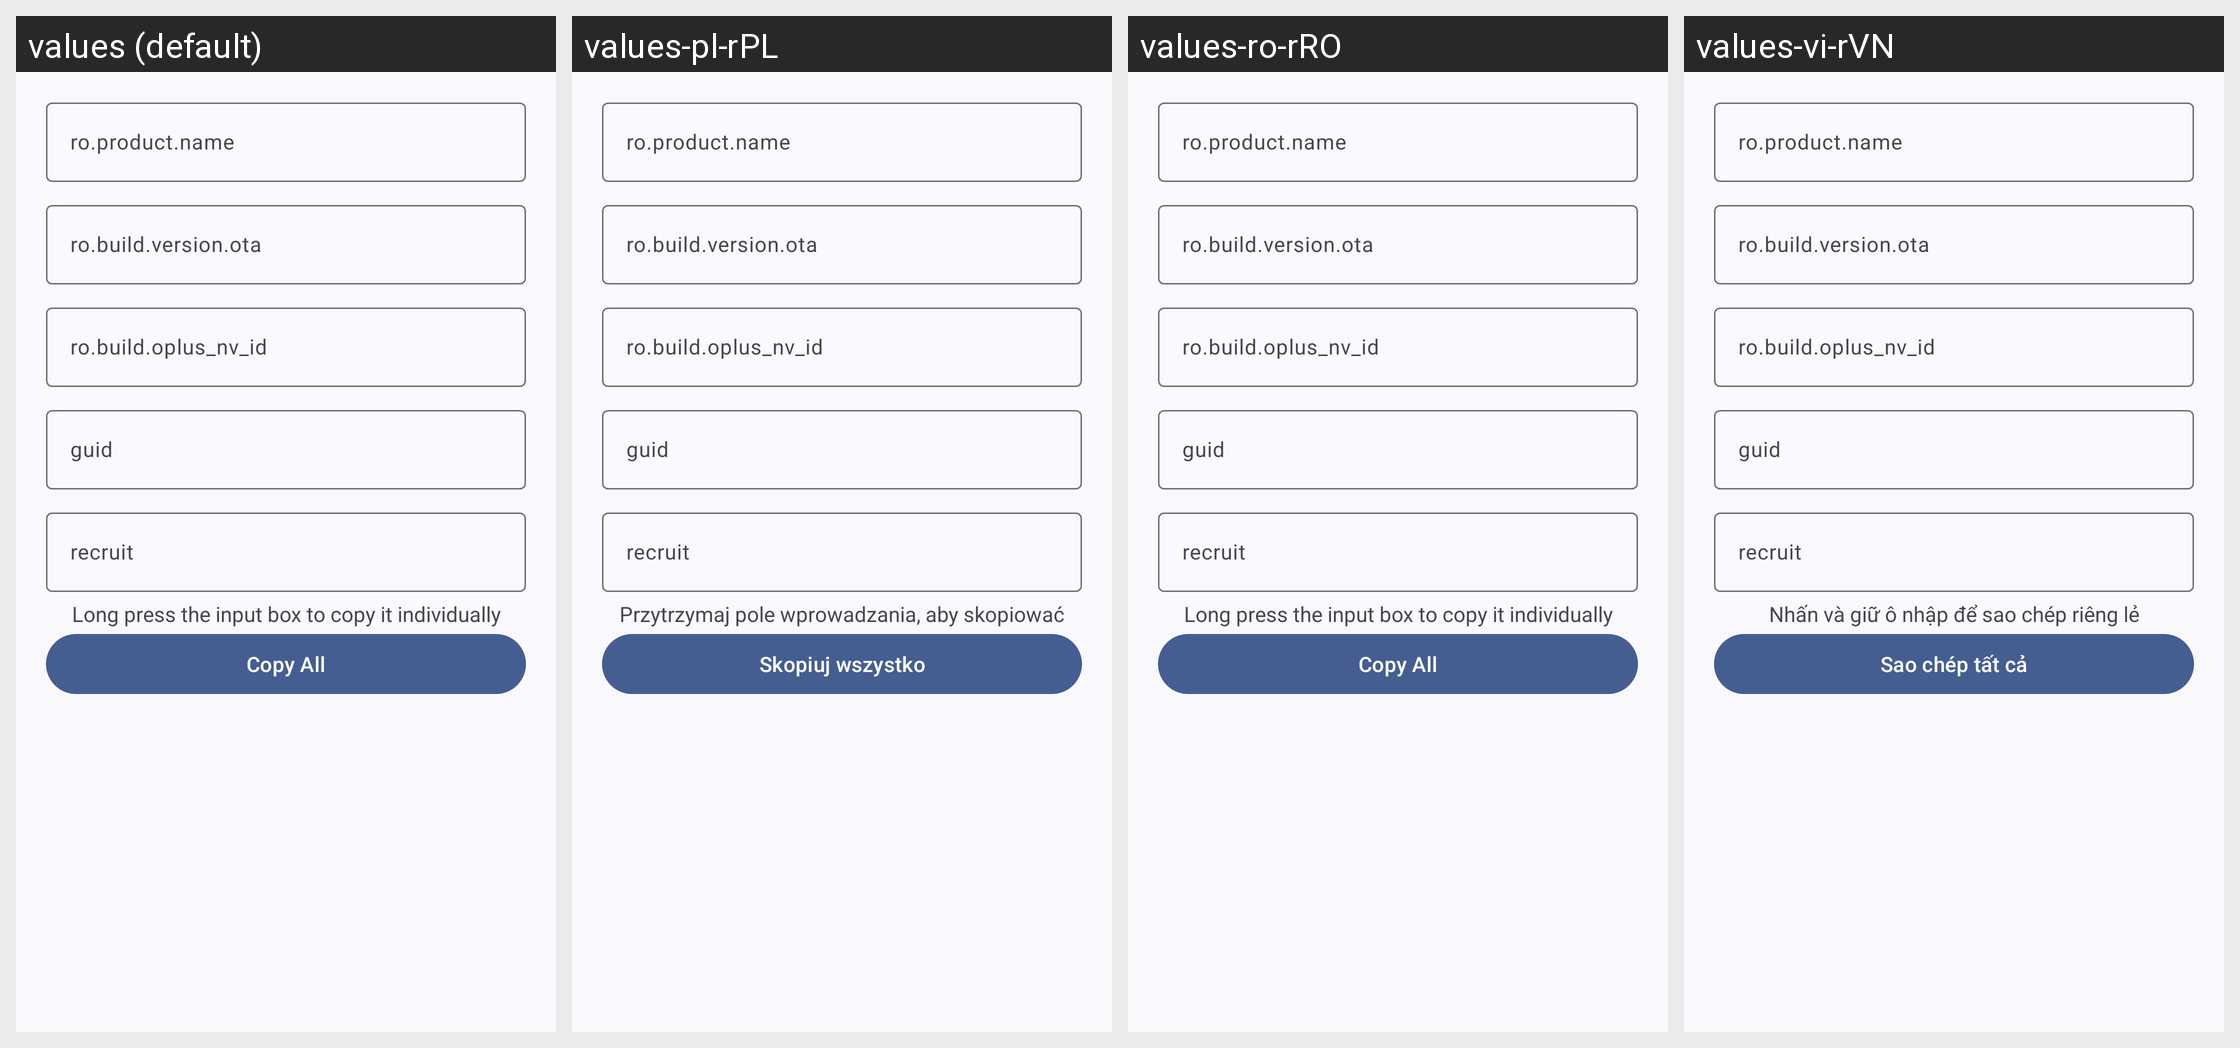

For this localized Android screen grid, give each drawn string resource with its value in every locale shown.
Android screen res/layout/layout_oplusota_dialog.xml rendered under 4 locales, left to right: values (default), values-pl-rPL, values-ro-rRO, values-vi-rVN. Device: Nexus 5 (rendered at 1080×1920; each locale shown at half size, 540×960, under a caption strip naming it); theme Theme.Luckyzyx.NoActionBar.DynamicColors.
Other locales in the repository, not shown: values-cs-rCZ, values-it-rIT, values-ja-rJP, values-ru-rRU, values-tr-rTR, values-uk-rUA, values-zh-rCN, values-zh-rHK, values-zh-rTW.
Strings drawn on this screen, with the default value and each locale's value (text and hints the layout hard-codes, and strings that could not be matched under every locale, appear in the picture but are not listed):

oplusota_copy_tip
  values: Long press the input box to copy it individually
  values-pl-rPL: Przytrzymaj pole wprowadzania, aby skopiować
  values-ro-rRO: Long press the input box to copy it individually
  values-vi-rVN: Nhấn và giữ ô nhập để sao chép riêng lẻ

oplusota_copyall
  values: Copy All
  values-pl-rPL: Skopiuj wszystko
  values-ro-rRO: Copy All
  values-vi-rVN: Sao chép tất cả
